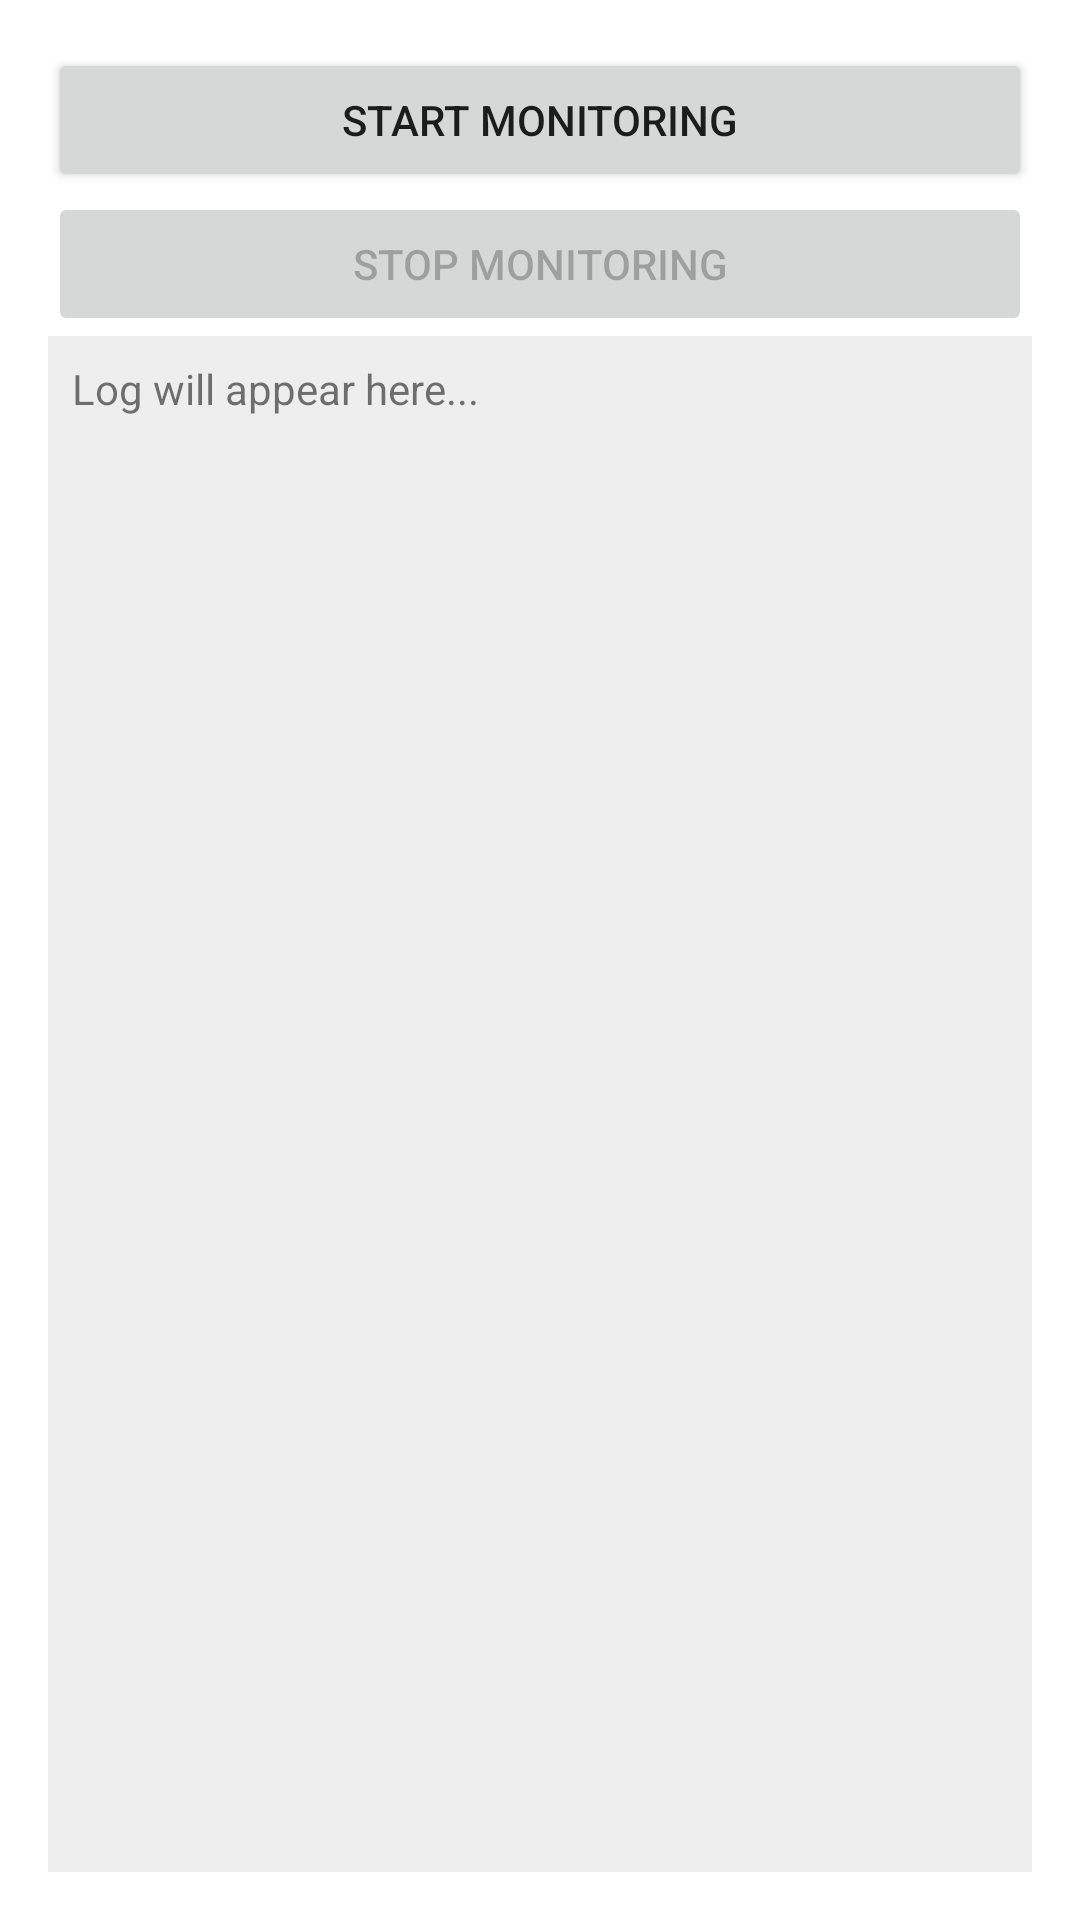

Write the Android layout XML for this screen, with the resource values it uses.
<!-- AndroidManifest.xml: application theme Theme.CameraMonitor -->
<!-- res/layout/activity_main.xml -->
<?xml version="1.0" encoding="utf-8"?>
<LinearLayout xmlns:android="http://schemas.android.com/apk/res/android"
    android:layout_width="match_parent"
    android:layout_height="match_parent"
    android:orientation="vertical"
    android:padding="16dp">

    <Button
        android:id="@+id/btnStart"
        android:layout_width="match_parent"
        android:layout_height="wrap_content"
        android:text="Start Monitoring" />

    <Button
        android:id="@+id/btnStop"
        android:layout_width="match_parent"
        android:layout_height="wrap_content"
        android:text="Stop Monitoring"
        android:enabled="false" />

    <TextView
        android:id="@+id/tvLog"
        android:layout_width="match_parent"
        android:layout_height="0dp"
        android:layout_weight="1"
        android:background="#EEEEEE"
        android:padding="8dp"
        android:text="Log will appear here..."
        android:textSize="14sp" />

</LinearLayout>
<!-- resources referenced by this layout -->
<resources>
  <style name="Theme.CameraMonitor" parent="Theme.MaterialComponents.DayNight.DarkActionBar">
          
          <item name="colorPrimary">#6200EE</item>
          <item name="colorPrimaryVariant">#3700B3</item>
          <item name="colorOnPrimary">#FFFFFF</item>
          <item name="colorSecondary">#03DAC6</item>
          <item name="colorSecondaryVariant">#018786</item>
          <item name="colorOnSecondary">#000000</item>
      </style>
</resources>
